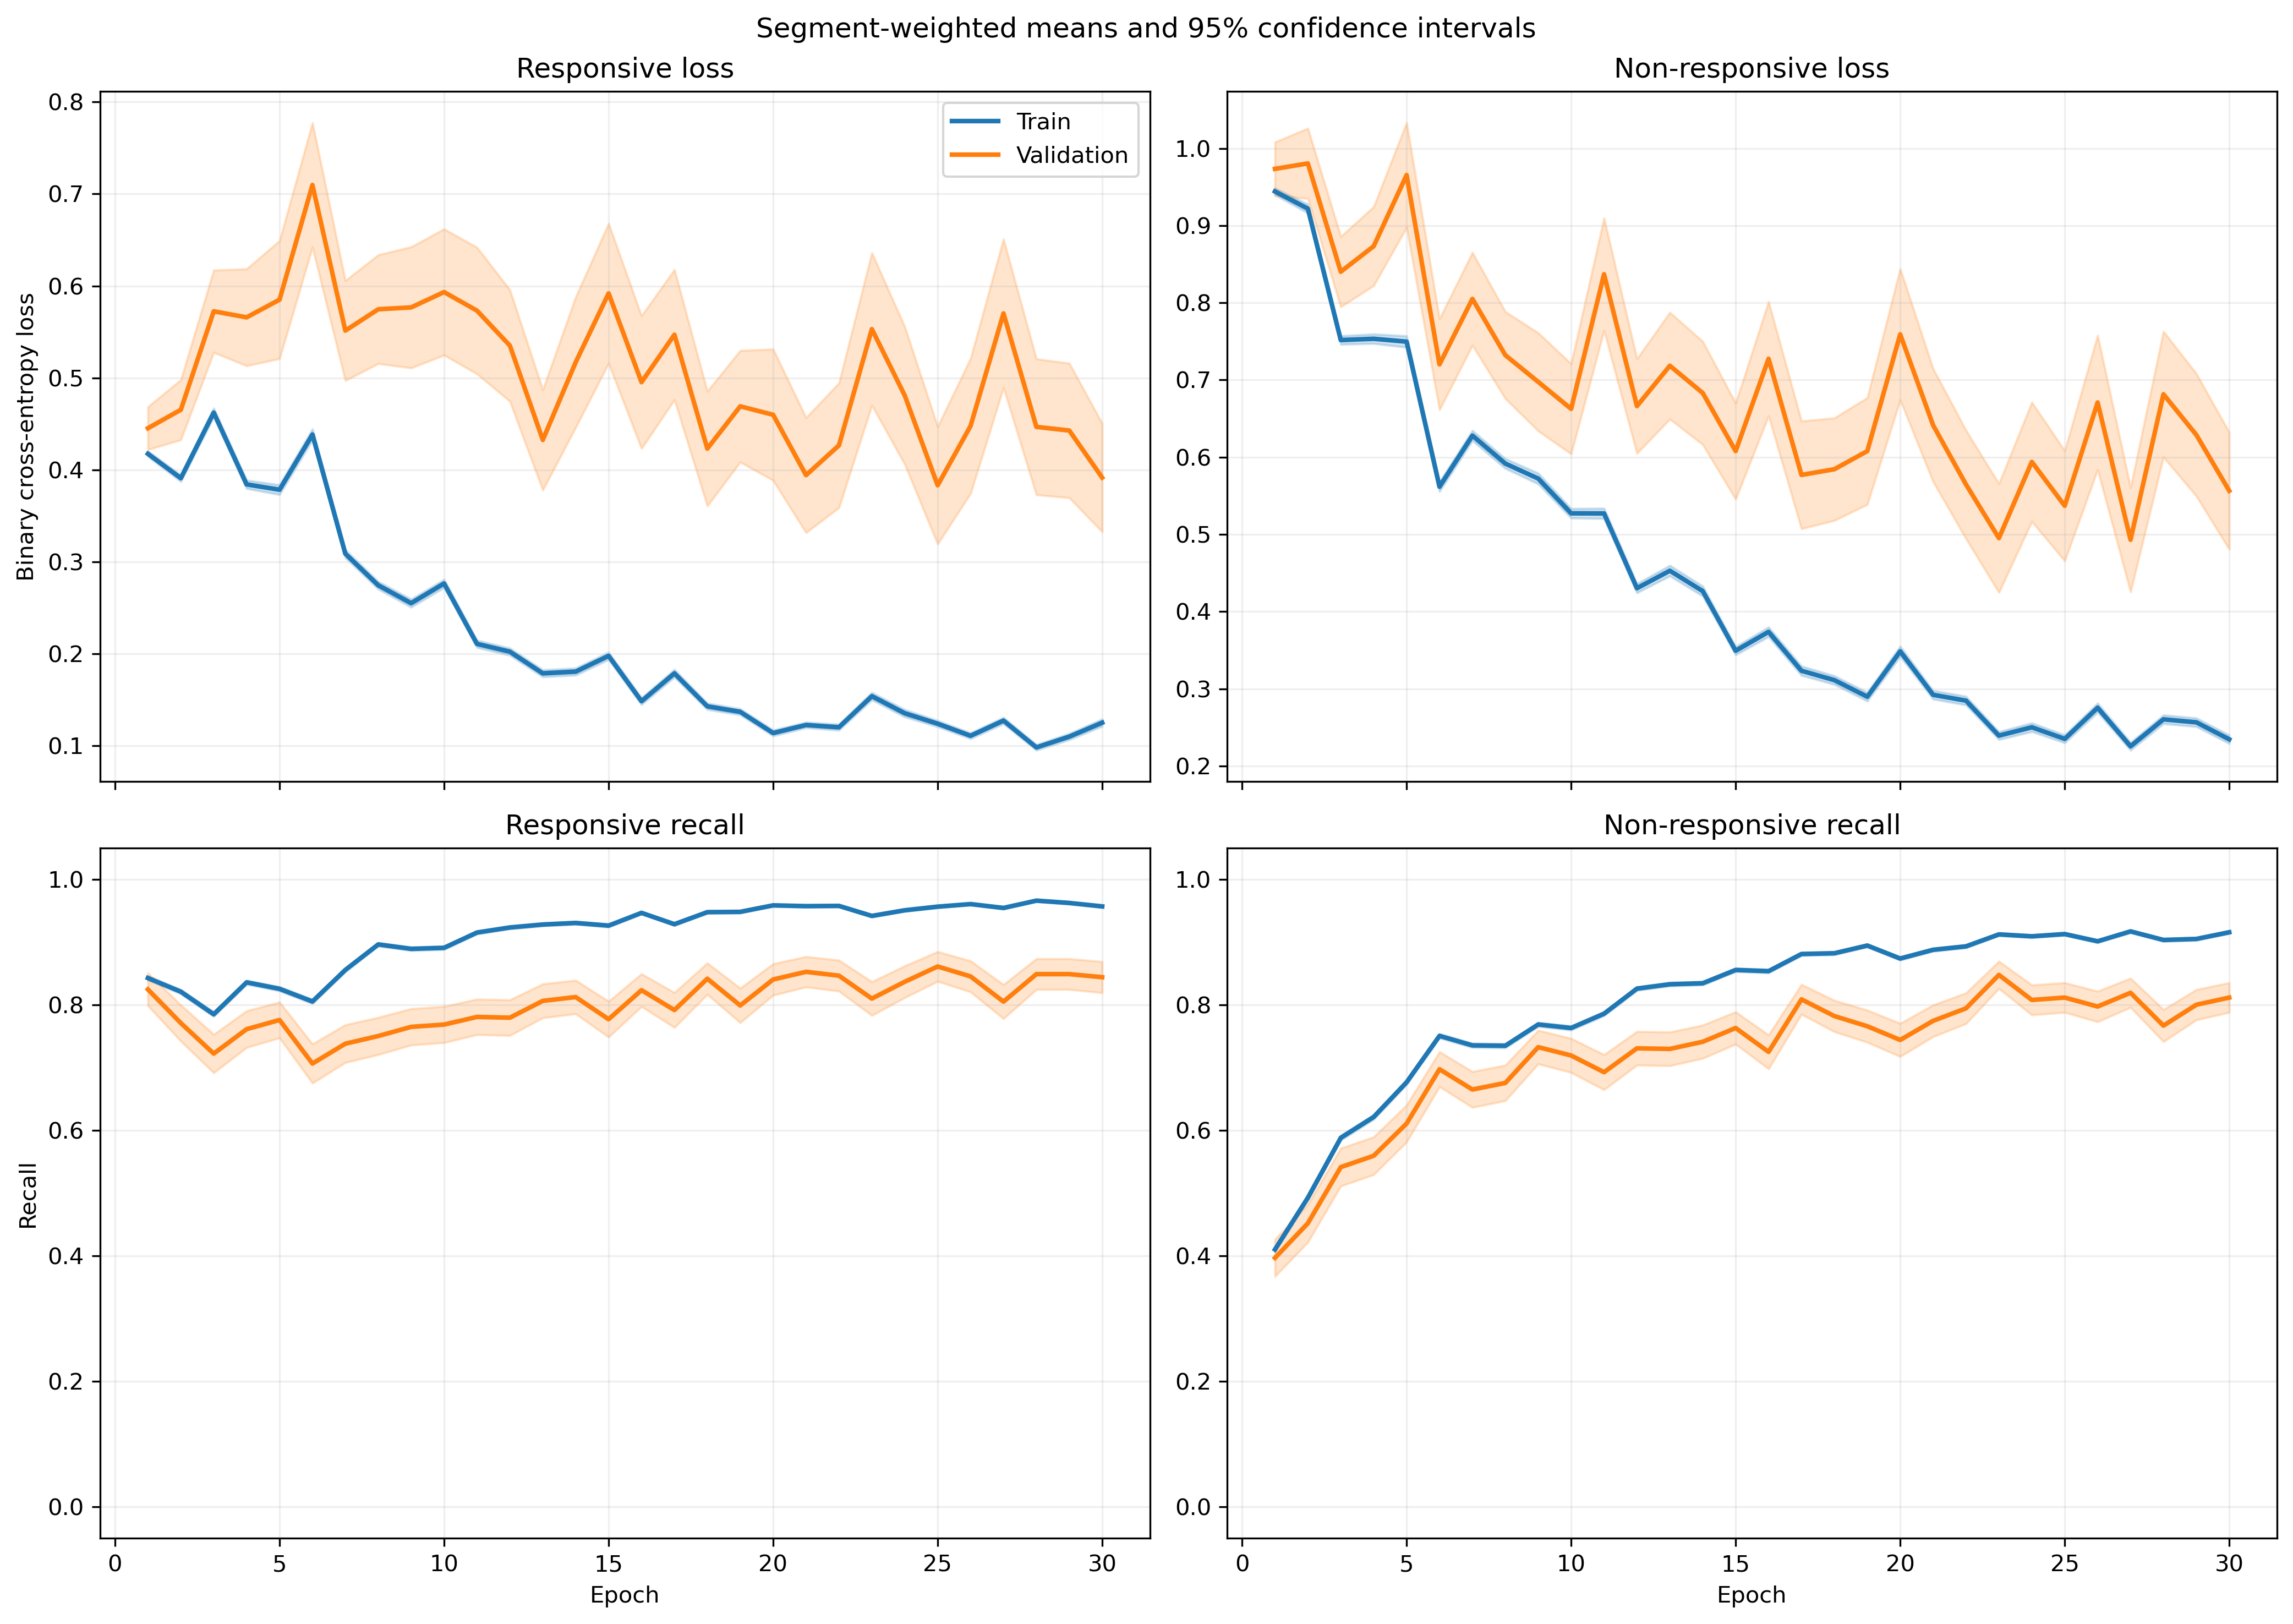

Source data for this figure (header and first rows):
fold, epoch, split, r_loss, r_loss_count, r_loss_sum, r_loss_sum_sq, r_recall, r_recall_count, r_recall_sum, r_recall_sum_sq, nr_loss, nr_loss_count, nr_loss_sum, nr_loss_sum_sq, nr_recall, nr_recall_count, nr_recall_sum, nr_recall_sum_sq
1, 1, train, 0.4848, 814, 394.6, 260.5, 0.8219, 814, 669.0, 669.0, 0.8254, 1051, 867.5, 916.5, 0.452, 1051, 475.0, 475.0
1, 1, validation, 0.3315, 7, 2.32, 0.9035, 1.0, 7, 7.0, 7.0, , 0, 0.0, 0.0, , 0, 0.0, 0.0
1, 2, train, 0.3317, 814, 270, 201.4, 0.86, 814, 700.0, 700.0, 1.011, 1051, 1062, 1679, 0.4443, 1051, 467.0, 467.0
1, 2, validation, 0.2045, 7, 1.432, 0.4379, 1.0, 7, 7.0, 7.0, , 0, 0.0, 0.0, , 0, 0.0, 0.0
1, 3, train, 0.3993, 814, 325.1, 265.6, 0.8219, 814, 669.0, 669.0, 0.8168, 1051, 858.5, 1112, 0.5147, 1051, 541.0, 541.0
1, 3, validation, 0.3294, 7, 2.306, 1.126, 0.8571, 7, 6.0, 6.0, , 0, 0.0, 0.0, , 0, 0.0, 0.0
1, 4, train, 0.3786, 814, 308.2, 322.2, 0.8047, 814, 655.0, 655.0, 0.7712, 1051, 810.5, 1320, 0.6213, 1051, 653.0, 653.0
1, 4, validation, 0.1365, 7, 0.9558, 0.1985, 1.0, 7, 7.0, 7.0, , 0, 0.0, 0.0, , 0, 0.0, 0.0
1, 5, train, 0.4374, 814, 356.1, 411.9, 0.7826, 814, 637.0, 637.0, 0.6132, 1051, 644.4, 939, 0.7022, 1051, 738.0, 738.0
1, 5, validation, 0.2332, 7, 1.633, 0.5255, 1.0, 7, 7.0, 7.0, , 0, 0.0, 0.0, , 0, 0.0, 0.0
1, 6, train, 0.3156, 814, 256.9, 275.3, 0.8722, 814, 710.0, 710.0, 0.6927, 1051, 728, 1218, 0.6755, 1051, 710.0, 710.0
1, 6, validation, 0.1146, 7, 0.8022, 0.1322, 1.0, 7, 7.0, 7.0, , 0, 0.0, 0.0, , 0, 0.0, 0.0
1, 7, train, 0.3061, 814, 249.2, 223.8, 0.8808, 814, 717.0, 717.0, 0.622, 1051, 653.7, 950.8, 0.7022, 1051, 738.0, 738.0
1, 7, validation, 0.1365, 7, 0.9552, 0.1694, 1.0, 7, 7.0, 7.0, , 0, 0.0, 0.0, , 0, 0.0, 0.0
1, 8, train, 0.3681, 814, 299.7, 350.1, 0.8489, 814, 691.0, 691.0, 0.5125, 1051, 538.6, 835.5, 0.7631, 1051, 802.0, 802.0
1, 8, validation, 0.12, 7, 0.8397, 0.1295, 1.0, 7, 7.0, 7.0, , 0, 0.0, 0.0, , 0, 0.0, 0.0
1, 9, train, 0.2458, 814, 200.1, 231.5, 0.8943, 814, 728.0, 728.0, 0.6725, 1051, 706.8, 1408, 0.7212, 1051, 758.0, 758.0
1, 9, validation, 0.09176, 7, 0.6423, 0.09693, 1.0, 7, 7.0, 7.0, , 0, 0.0, 0.0, , 0, 0.0, 0.0
1, 10, train, 0.294, 814, 239.3, 309, 0.8821, 814, 718.0, 718.0, 0.5066, 1051, 532.4, 858.2, 0.7716, 1051, 811.0, 811.0
1, 10, validation, 0.1182, 7, 0.8277, 0.1671, 1.0, 7, 7.0, 7.0, , 0, 0.0, 0.0, , 0, 0.0, 0.0
1, 11, train, 0.1737, 814, 141.4, 184.8, 0.9324, 814, 759.0, 759.0, 0.5339, 1051, 561.1, 1120, 0.784, 1051, 824.0, 824.0
1, 11, validation, 0.05379, 7, 0.3766, 0.02682, 1.0, 7, 7.0, 7.0, , 0, 0.0, 0.0, , 0, 0.0, 0.0
1, 12, train, 0.1679, 814, 136.7, 158.2, 0.9398, 814, 765.0, 765.0, 0.5439, 1051, 571.6, 988.5, 0.7526, 1051, 791.0, 791.0
1, 12, validation, 0.09566, 7, 0.6696, 0.1014, 1.0, 7, 7.0, 7.0, , 0, 0.0, 0.0, , 0, 0.0, 0.0
1, 13, train, 0.1435, 814, 116.8, 159.6, 0.9472, 814, 771.0, 771.0, 0.4779, 1051, 502.3, 1134, 0.823, 1051, 865.0, 865.0
1, 13, validation, 0.04782, 7, 0.3347, 0.03139, 1.0, 7, 7.0, 7.0, , 0, 0.0, 0.0, , 0, 0.0, 0.0
1, 14, train, 0.2689, 814, 218.9, 295.9, 0.898, 814, 731.0, 731.0, 0.2126, 1051, 223.5, 306, 0.9191, 1051, 966.0, 966.0
1, 14, validation, 0.39, 7, 2.73, 1.833, 0.7143, 7, 5.0, 5.0, , 0, 0.0, 0.0, , 0, 0.0, 0.0
1, 15, train, 0.09338, 814, 76.01, 113.4, 0.9607, 814, 782.0, 782.0, 0.4644, 1051, 488.1, 1380, 0.8459, 1051, 889.0, 889.0
1, 15, validation, 0.008696, 7, 0.06087, 0.0008591, 1.0, 7, 7.0, 7.0, , 0, 0.0, 0.0, , 0, 0.0, 0.0
1, 16, train, 0.1616, 814, 131.5, 230.5, 0.9337, 814, 760.0, 760.0, 0.3053, 1051, 320.9, 851, 0.8944, 1051, 940.0, 940.0
1, 16, validation, 0.02576, 7, 0.1803, 0.01252, 1.0, 7, 7.0, 7.0, , 0, 0.0, 0.0, , 0, 0.0, 0.0
1, 17, train, 0.2287, 814, 186.2, 378.1, 0.9201, 814, 749.0, 749.0, 0.1807, 1051, 189.9, 378.6, 0.9324, 1051, 980.0, 980.0
1, 17, validation, 0.1164, 7, 0.8146, 0.1957, 1.0, 7, 7.0, 7.0, , 0, 0.0, 0.0, , 0, 0.0, 0.0
1, 18, train, 0.1083, 814, 88.13, 76.38, 0.9668, 814, 787.0, 787.0, 0.3224, 1051, 338.8, 566.9, 0.8658, 1051, 910.0, 910.0
1, 18, validation, 0.1166, 7, 0.8163, 0.1873, 1.0, 7, 7.0, 7.0, , 0, 0.0, 0.0, , 0, 0.0, 0.0
1, 19, train, 0.224, 814, 182.3, 304.9, 0.8993, 814, 732.0, 732.0, 0.2796, 1051, 293.9, 575.8, 0.8849, 1051, 930.0, 930.0
1, 19, validation, 0.2242, 7, 1.569, 0.8099, 0.8571, 7, 6.0, 6.0, , 0, 0.0, 0.0, , 0, 0.0, 0.0
1, 20, train, 0.09531, 814, 77.58, 98.05, 0.9668, 814, 787.0, 787.0, 0.2981, 1051, 313.3, 754.4, 0.9001, 1051, 946.0, 946.0
1, 20, validation, 0.01417, 7, 0.09918, 0.003626, 1.0, 7, 7.0, 7.0, , 0, 0.0, 0.0, , 0, 0.0, 0.0
1, 21, train, 0.08308, 814, 67.63, 84.58, 0.973, 814, 792.0, 792.0, 0.2831, 1051, 297.5, 702.7, 0.9049, 1051, 951.0, 951.0
1, 21, validation, 0.03754, 7, 0.2627, 0.02569, 1.0, 7, 7.0, 7.0, , 0, 0.0, 0.0, , 0, 0.0, 0.0
1, 22, train, 0.09125, 814, 74.28, 82.87, 0.9742, 814, 793.0, 793.0, 0.2971, 1051, 312.3, 753.1, 0.8944, 1051, 940.0, 940.0
1, 22, validation, 0.1431, 7, 1.002, 0.4974, 1.0, 7, 7.0, 7.0, , 0, 0.0, 0.0, , 0, 0.0, 0.0
1, 23, train, 0.1646, 814, 134, 246.7, 0.9423, 814, 767.0, 767.0, 0.2221, 1051, 233.5, 546.4, 0.9258, 1051, 973.0, 973.0
1, 23, validation, 0.05014, 7, 0.351, 0.03269, 1.0, 7, 7.0, 7.0, , 0, 0.0, 0.0, , 0, 0.0, 0.0
1, 24, train, 0.1644, 814, 133.8, 164.1, 0.9459, 814, 770.0, 770.0, 0.4529, 1051, 476, 1007, 0.8221, 1051, 864.0, 864.0
1, 24, validation, 0.06667, 7, 0.4667, 0.06229, 1.0, 7, 7.0, 7.0, , 0, 0.0, 0.0, , 0, 0.0, 0.0
1, 25, train, 0.1214, 814, 98.79, 193.5, 0.9582, 814, 780.0, 780.0, 0.2177, 1051, 228.8, 514.4, 0.9258, 1051, 973.0, 973.0
1, 25, validation, 0.02103, 7, 0.1472, 0.008927, 1.0, 7, 7.0, 7.0, , 0, 0.0, 0.0, , 0, 0.0, 0.0
1, 26, train, 0.093, 814, 75.7, 117.3, 0.9681, 814, 788.0, 788.0, 0.268, 1051, 281.6, 648.7, 0.9039, 1051, 950.0, 950.0
1, 26, validation, 0.01784, 7, 0.1249, 0.005541, 1.0, 7, 7.0, 7.0, , 0, 0.0, 0.0, , 0, 0.0, 0.0
1, 27, train, 0.0445, 814, 36.22, 25.58, 0.9865, 814, 803.0, 803.0, 0.2642, 1051, 277.7, 574.9, 0.9077, 1051, 954.0, 954.0
1, 27, validation, 0.03115, 7, 0.218, 0.01275, 1.0, 7, 7.0, 7.0, , 0, 0.0, 0.0, , 0, 0.0, 0.0
1, 28, train, 0.1095, 814, 89.16, 125.6, 0.9631, 814, 784.0, 784.0, 0.257, 1051, 270.1, 519.5, 0.9001, 1051, 946.0, 946.0
1, 28, validation, 0.03328, 7, 0.2329, 0.01834, 1.0, 7, 7.0, 7.0, , 0, 0.0, 0.0, , 0, 0.0, 0.0
1, 29, train, 0.1346, 814, 109.5, 215.7, 0.9484, 814, 772.0, 772.0, 0.297, 1051, 312.2, 990.7, 0.9096, 1051, 956.0, 956.0
1, 29, validation, 0.0143, 7, 0.1001, 0.00596, 1.0, 7, 7.0, 7.0, , 0, 0.0, 0.0, , 0, 0.0, 0.0
1, 30, train, 0.07512, 814, 61.15, 71.94, 0.9742, 814, 793.0, 793.0, 0.3054, 1051, 320.9, 742.3, 0.8849, 1051, 930.0, 930.0
1, 30, validation, 0.05058, 7, 0.354, 0.03753, 1.0, 7, 7.0, 7.0, , 0, 0.0, 0.0, , 0, 0.0, 0.0
... 3,600 more rows
